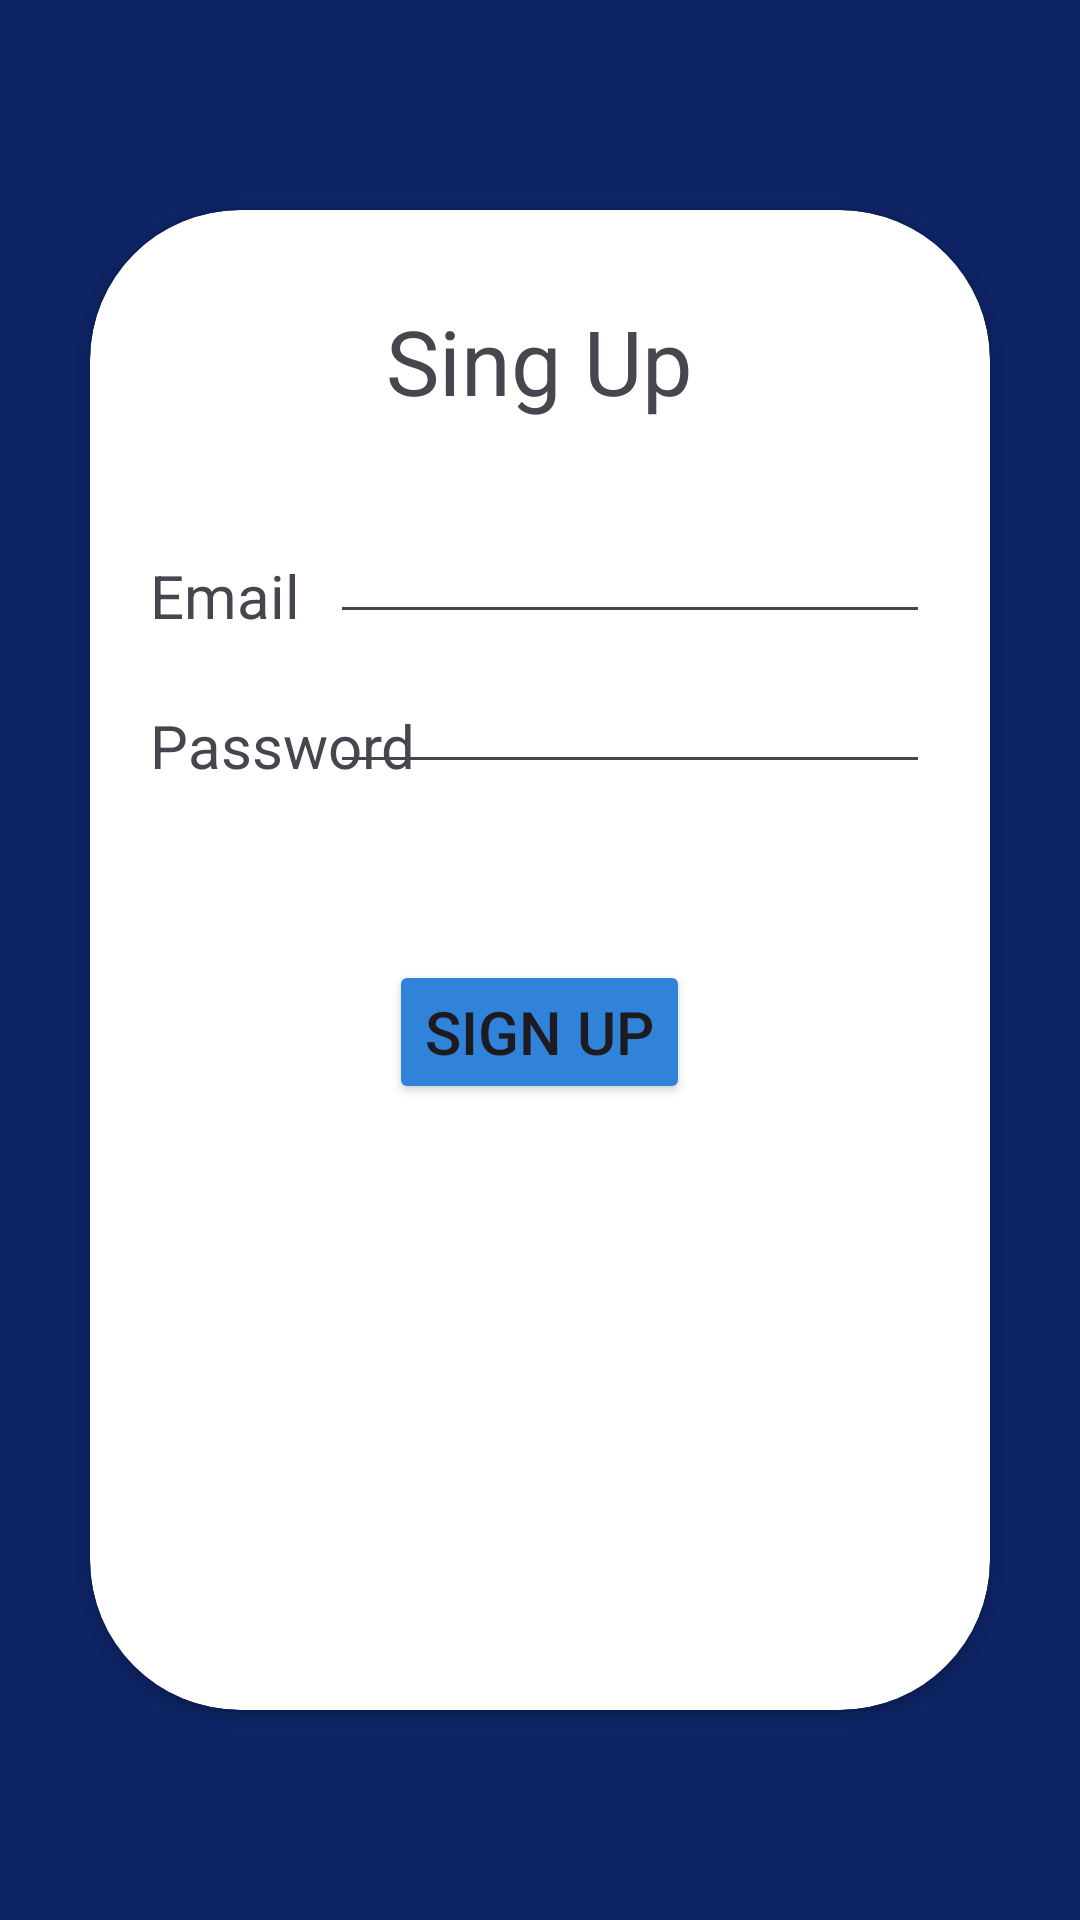

Here is an Android app screen rendered from its layout file. Give the layout XML and the strings, colors and styles it references.
<!-- AndroidManifest.xml: application theme Theme.PBL4 -->
<!-- res/layout/activity_sign_up.xml -->
<?xml version="1.0" encoding="utf-8"?>
<androidx.constraintlayout.widget.ConstraintLayout xmlns:android="http://schemas.android.com/apk/res/android"
    xmlns:app="http://schemas.android.com/apk/res-auto"
    xmlns:tools="http://schemas.android.com/tools"
    android:layout_width="match_parent"
    android:layout_height="match_parent"
    android:background="#0E2465"
    tools:context=".SignUp">

    <androidx.cardview.widget.CardView
        android:layout_width="match_parent"
        android:layout_height="500dp"
        android:layout_marginLeft="30dp"
        android:layout_marginRight="30dp"
        android:visibility="visible"
        app:cardCornerRadius="50dp"
        app:layout_constraintBottom_toBottomOf="parent"
        app:layout_constraintEnd_toEndOf="parent"
        app:layout_constraintStart_toStartOf="parent"
        app:layout_constraintTop_toTopOf="parent"
        tools:visibility="visible">

        <TextView
            android:layout_width="wrap_content"
            android:layout_height="wrap_content"
            android:layout_gravity="center|top"
            android:layout_marginTop="30dp"
            android:text="Sing Up"
            android:textSize="30dp" />

        <TextView
            android:layout_width="wrap_content"
            android:layout_height="wrap_content"
            android:layout_gravity="center|left|top"
            android:layout_marginLeft="20dp"
            android:layout_marginTop="115dp"
            android:text="Email"
            android:textSize="20dp" />

        <EditText
            android:id="@+id/editTextTextEmailAddressSignup"
            android:layout_width="200dp"
            android:layout_height="wrap_content"
            android:layout_gravity="center|right|top"
            android:layout_marginTop="100dp"
            android:layout_marginRight="20dp"
            android:ems="10"
            android:inputType="textEmailAddress" />

        <TextView
            android:layout_width="wrap_content"
            android:layout_height="wrap_content"
            android:layout_gravity="center|left|top"
            android:layout_marginLeft="20dp"
            android:layout_marginTop="165dp"
            android:text="Password"
            android:textSize="20dp" />

        <EditText
            android:id="@+id/editTextTextPasswordSignup"
            android:layout_width="200dp"
            android:layout_height="wrap_content"
            android:layout_gravity="center|right|top"
            android:layout_marginTop="150dp"
            android:layout_marginEnd="20dp"
            android:ems="10"
            android:inputType="textPassword" />

        <Button
            android:id="@+id/btnsignup"
            android:layout_width="wrap_content"
            android:layout_height="wrap_content"
            android:layout_gravity="center|top"
            android:layout_marginTop="250dp"
            android:backgroundTint="#3183DA"
            android:text="Sign up"
            android:textSize="20dp"></Button>












    </androidx.cardview.widget.CardView>
</androidx.constraintlayout.widget.ConstraintLayout>
<!-- resources referenced by this layout -->
<resources>
  <!-- drawable r__1_: png bitmap (drawable, 217 bytes) -->
  <style name="Theme.PBL4" parent="Base.Theme.PBL4" />
  <style name="Base.Theme.PBL4" parent="Theme.Material3.DayNight.NoActionBar">
          
          
      </style>
</resources>
